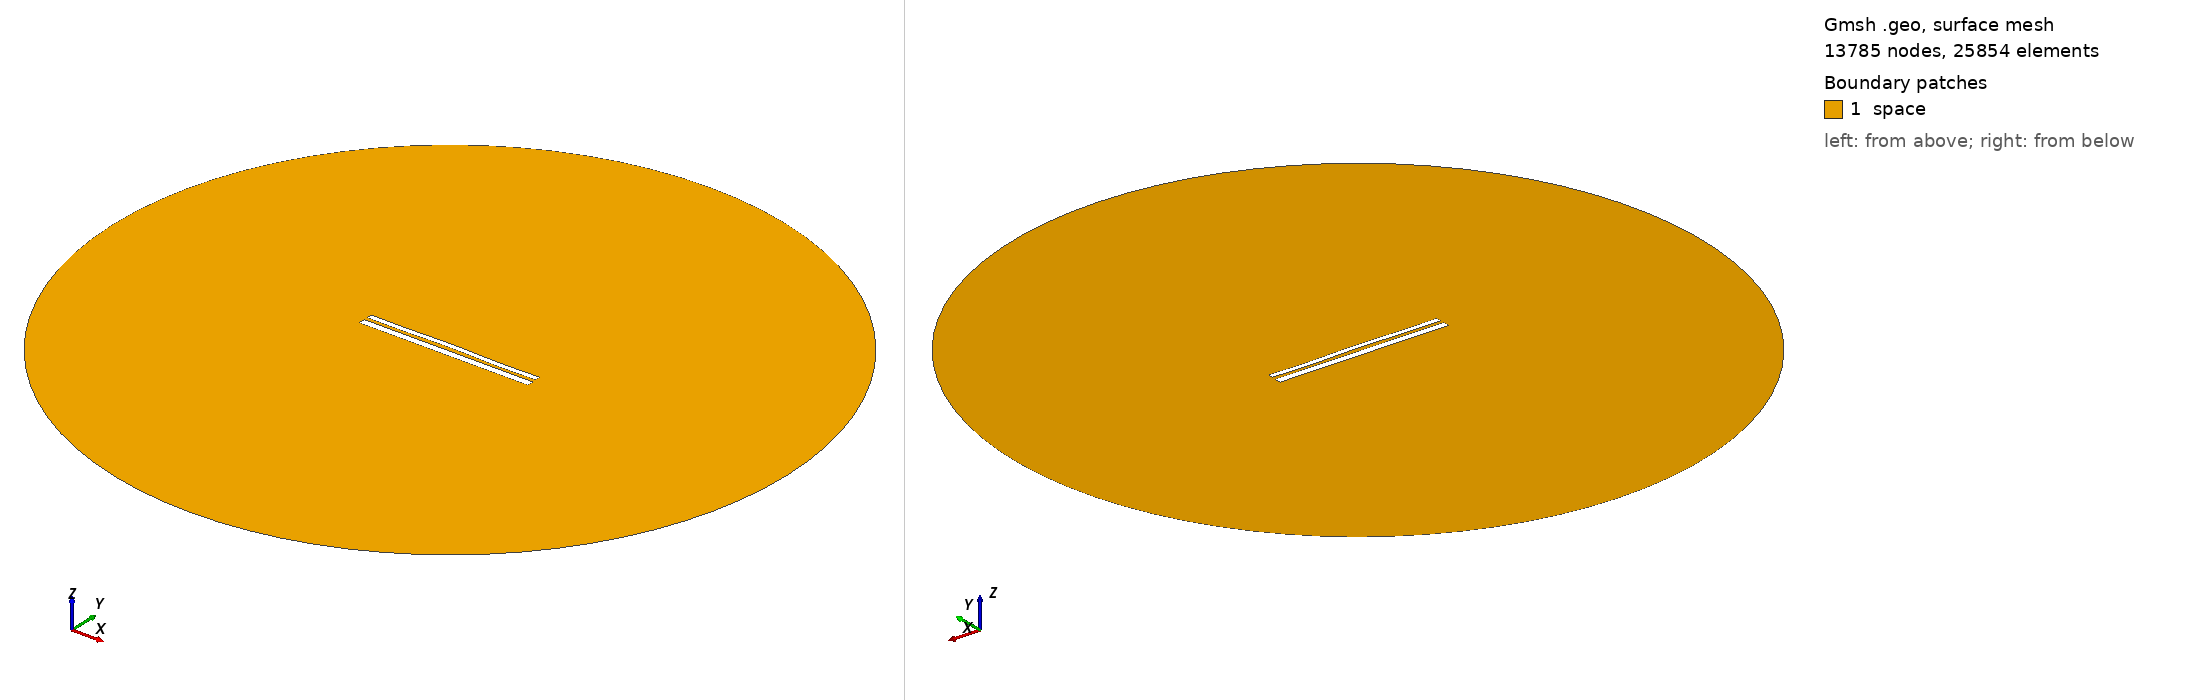

Gmsh geometry script, surface-meshed: 13785 nodes, 25854 surface elements. Boundary patches (legend numbers): 1 space. Left view from above one corner, right view from below the opposite corner. Legend entries are the model's physical surfaces. The drawing asked Gmsh for element sizes between 1% and 20% of the model's largest extent; the script's own settings can give other sizes.

=== 10366.geo (drawn) ===
//---------------------------------------
// Geometry kernel
//---------------------------------------

SetFactory("OpenCASCADE");



//---------------------------------------
// Parameters of the geometry
//---------------------------------------

// Overetch of the upper plate
overetch = 0.375;

// Distance between the plates
distance = 1.75;

// Discretization over the x axis (for the deformation)
nx = 50; 

// Length of the plate
L = 100 - overetch; 

// Number of modes
n = 4; 

// 1st mode coefficient
coeff(1) = 0.0;
beta(1) = 0.596864 * 3.1415926535 / L;

// 2nd mode coefficient
coeff(2) = 0.15;
beta(2) = 1.49418 * 3.1415926535 / L;

// 3rd mode coefficient
coeff(3) = 0.07499999999999998;
beta(3) = 2.50025 * 3.1415926535 / L;

// 4th mode coefficient
coeff(4) = -0.15;
beta(4) = 3.49999 * 3.1415926535 / L;



//---------------------------------------
// Upper plate (deformed rectangle)
//---------------------------------------

// Coordiantes of the upper plate
xmin = -50;
xmax = 50 - overetch;

// Height of the upper plate
yheight = 4 - 2 * overetch;

// Indexes of the points
UpperID[] = {};
LowerID[] = {};
LeftID[] = {};
RightID[] = {};

// Point index
p = 1;

// Horizontal edges
For i In {1:nx}
    x = xmin + (i-1)*(xmax - xmin)/(nx-1);

    y_bottom = distance / 2 + overetch;
    For j In {1:n}
        C = (Cosh(beta(j)*L) + Cos(beta(j)*L)) / (Sinh(beta(j)*L) + Sin(beta(j)*L));
        y_bottom  = y_bottom + coeff(j) * (Cosh(beta(j)*(x+50)) - Cos(beta(j)*(x+50)) - C * (Sinh(beta(j)*(x+50)) - Sin(beta(j)*(x+50))));
    EndFor

    y_top = y_bottom + yheight;

    Point(p) = {x, y_top, 0, 1.0};
    UpperID[i] = p;
    p = p + 1;

    Point(p) = {x, y_bottom, 0, 1.0};
    LowerID[i] = p;
    p = p + 1;
EndFor

// Create point lists
UpperPts[] = {}; LowerPts[] = {};
For i In {1:nx}
  UpperPts[] += {UpperID[i]};
  LowerPts[] += {LowerID[i]};
EndFor

// Build splines
Spline(1) = {UpperPts[]};
Spline(2) = {LowerPts[]};
Line(3) = {LowerPts[nx-1], UpperPts[nx-1]};
Line(4) = {LowerPts[0], UpperPts[0]};

// Build the plane surface
Curve Loop(1) = {2, 3, -1, -4};
Plane Surface(1) = {1};



//---------------------------------------
// Lower plate (rectangle)
//---------------------------------------

// Vertices
Point(1001) = {-50, -1, 0, 1.0};
Point(1002) = { 50, -1, 0, 1.0};
Point(1003) = { 50,  -5, 0, 1.0};
Point(1004) = {-50,  -5, 0, 1.0};

// Edges
Line(5) = {1001, 1002};
Line(6) = {1002, 1003};
Line(7) = {1003, 1004};
Line(8) = {1004, 1001};

// Plane surface
Line Loop(2) = {5, 6, 7, 8};
Plane Surface(2) = {2}; 



//---------------------------------------
// Outer (fictious) boundary
//---------------------------------------

// Points
Point(1005) = {0, 0, 0};       // Center
Point(1006) = {200, 0, 0};     // Start point
Point(1007) = {0, 200, 0};     // 90 degrees
Point(1008) = {-200, 0, 0};    // 180 degrees
Point(1009) = {0, -200, 0};    // 270 degrees

// Circle arcs (each needs start, center, end)
Circle(9) = {1006, 1005, 1007};
Circle(10) = {1007, 1005, 1008};
Circle(11) = {1008, 1005, 1009};
Circle(12) = {1009, 1005, 1006};

// Plane surface for the entire domain
Curve Loop(3) = {9, 10, 11, 12};
Surface(3) = {3};

// Subtract the plates from the whole domain to obtain the actual domain where we want to solve the equations
BooleanDifference{ Surface{3}; Delete; }{ Surface{1}; Surface{2}; Delete; }




//---------------------------------------
// Transfinite Lines/Curves
//---------------------------------------

// Set the number of points on the boundaries
r = 7;

// Plates
Transfinite Curve {1, 2} = 50*r Using Progression 1;
Transfinite Curve {3, 4} = 2*r Using Progression 1;
Transfinite Line {5, 7} = 50*r Using Progression 1;
Transfinite Line {6, 8} = 2*r Using Progression 1;

// Outer boundary
Transfinite Line {9, 10, 11, 12} = 20 Using Progression 1;



//---------------------------------------
// Physical groups
//---------------------------------------                

// Physical curves (boundaries)
Physical Line("force_segment", 10) = {2};
Physical Line("upper_plate", 11) = {1, 3, 4};
Physical Line("lower_plate", 12) = {5, 6, 7, 8};
Physical Line("boundary", 20) = {9, 10, 11, 12};

// Physical Surfaces
Physical Surface("space", 30) = {3};



//---------------------------------------
// 6. Generate the Mesh
//---------------------------------------

// 2D mesh generation
Mesh 2;
